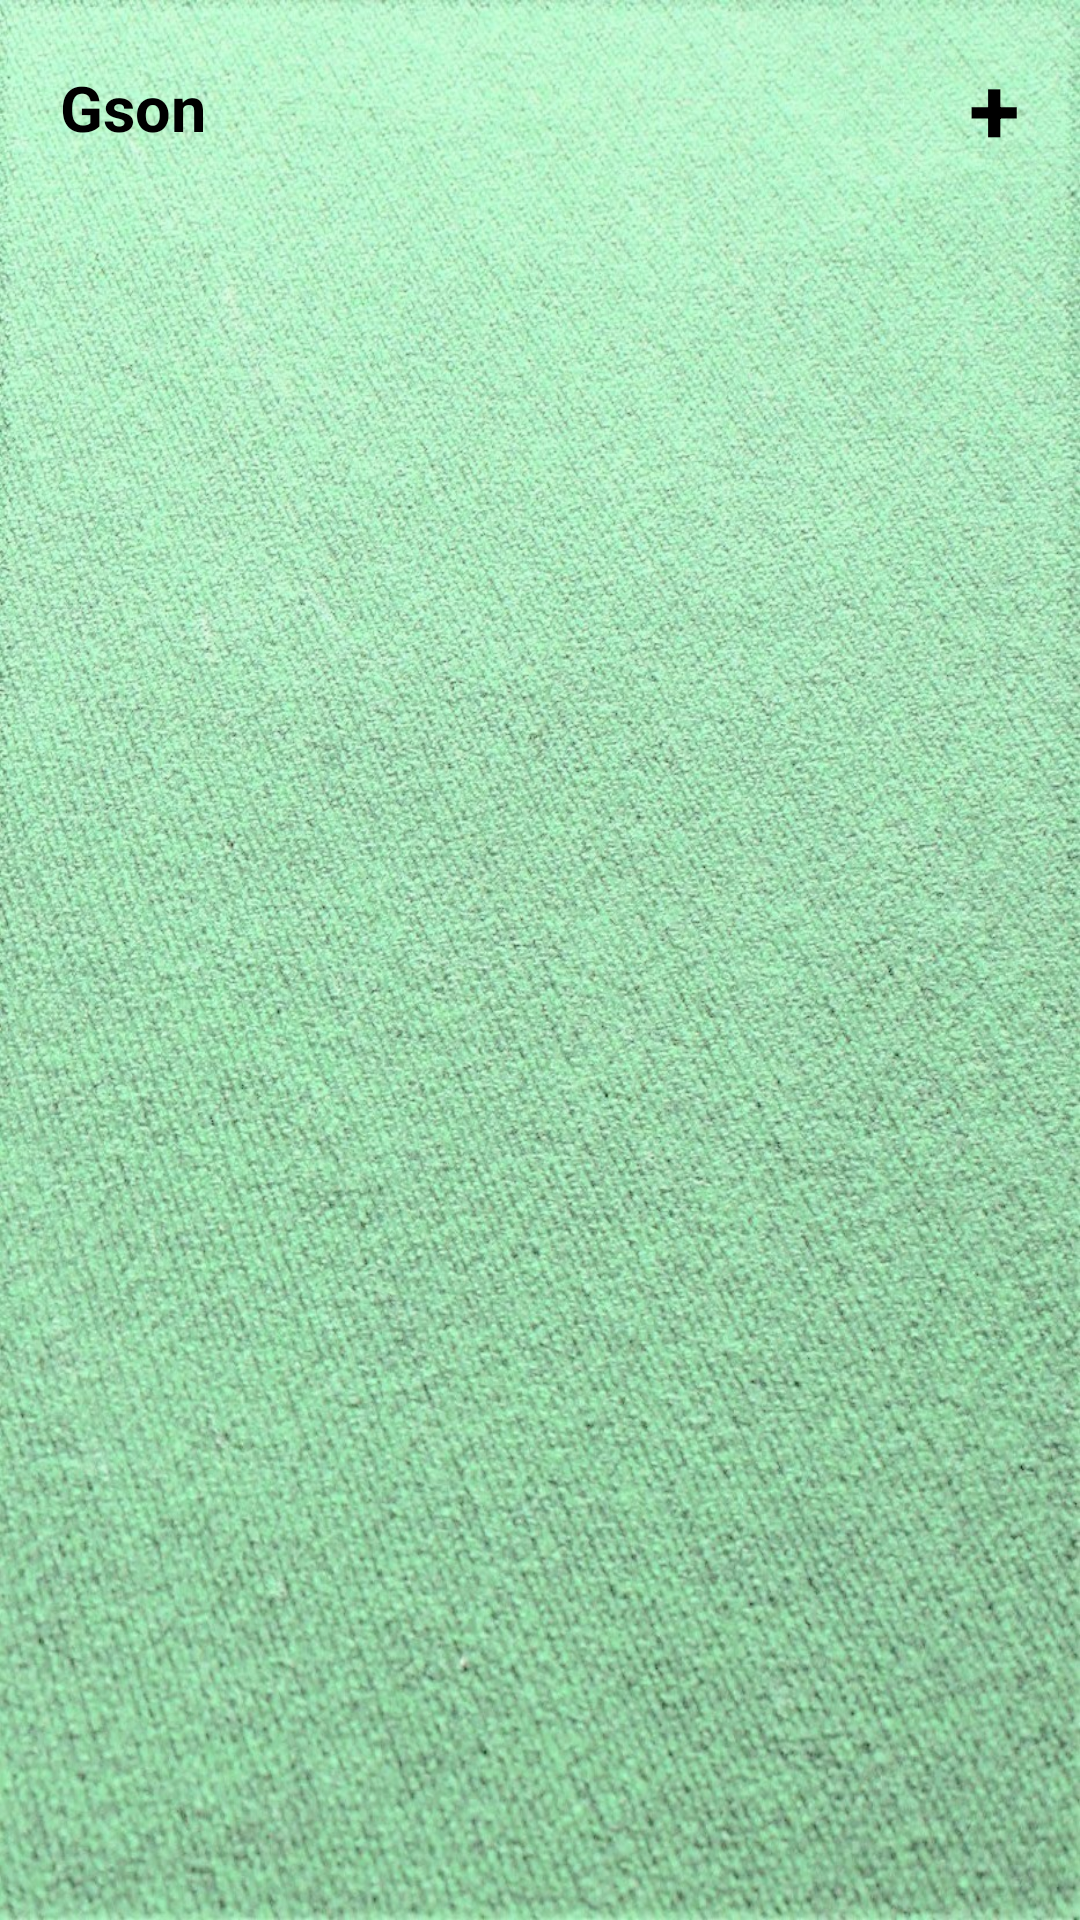

This screen was rendered from an Android layout file. Write that file and the resources it references.
<!-- AndroidManifest.xml: application theme Theme.SportSQL -->
<!-- res/layout/activity_main.xml -->
<?xml version="1.0" encoding="utf-8"?>
<androidx.constraintlayout.widget.ConstraintLayout xmlns:android="http://schemas.android.com/apk/res/android"
    xmlns:app="http://schemas.android.com/apk/res-auto"
    xmlns:tools="http://schemas.android.com/tools"
    android:layout_width="match_parent"
    android:layout_height="match_parent"
    android:background="@drawable/back"
    tools:context=".MainActivity">

    <TextView
        android:id="@+id/button"
        android:layout_width="wrap_content"
        android:layout_height="0dp"
        android:layout_marginStart="15dp"
        android:onClick="onClickGson"
        android:text="Gson"
        android:gravity="center"
        android:textColor="@color/black"
        android:background="@drawable/cell1"
        android:textSize="21sp"
        android:padding="5dp"
        android:textStyle="bold"
        app:layout_constraintBottom_toBottomOf="@+id/tv_team1"
        app:layout_constraintStart_toStartOf="parent"
        app:layout_constraintTop_toTopOf="@+id/tv_team1" />

    <TextView
        android:id="@+id/tv_team1"
        android:layout_width="wrap_content"
        android:layout_height="wrap_content"
        android:layout_marginTop="15dp"
        android:layout_marginEnd="15dp"
        android:background="@drawable/cell1"
        android:onClick="onClickAdd"
        android:paddingLeft="5dp"
        android:paddingRight="5dp"
        android:text="+"
        android:textColor="@color/black"
        android:textSize="31sp"
        android:textStyle="bold"
        app:layout_constraintEnd_toEndOf="parent"
        app:layout_constraintTop_toTopOf="parent" />

    <androidx.recyclerview.widget.RecyclerView
        android:id="@+id/recycler_view"
        android:layout_width="match_parent"
        android:layout_height="0dp"
        android:layout_marginTop="15dp"
        android:layout_marginBottom="15dp"
        app:layout_constraintBottom_toBottomOf="parent"
        app:layout_constraintTop_toBottomOf="@+id/button" />
</androidx.constraintlayout.widget.ConstraintLayout>
<!-- resources referenced by this layout -->
<resources>
  <!-- drawable back: jpg bitmap (drawable, 522509 bytes) -->
  <style name="Theme.SportSQL" parent="Theme.MaterialComponents.DayNight.NoActionBar">
          
          <item name="colorPrimary">@color/purple_500</item>
          <item name="colorPrimaryVariant">@color/purple_700</item>
          <item name="colorOnPrimary">@color/white</item>
          
          <item name="colorSecondary">@color/teal_200</item>
          <item name="colorSecondaryVariant">@color/teal_700</item>
          <item name="colorOnSecondary">@color/black</item>
          
          <item name="android:statusBarColor" tools:targetApi="l">?attr/colorPrimaryVariant</item>
          
          <item name="android:windowFullscreen">true</item>
      </style>
  <!-- not gathered from this repository: default colours our renderer supplied (Android Studio template values) -->
  <color name="purple_500">#FF6200EE</color>
  <color name="purple_700">#FF3700B3</color>
  <color name="teal_200">#FF03DAC5</color>
  <color name="teal_700">#FF018786</color>
  <color name="black">#FF000000</color>
  <color name="white">#FFFFFFFF</color>
</resources>
